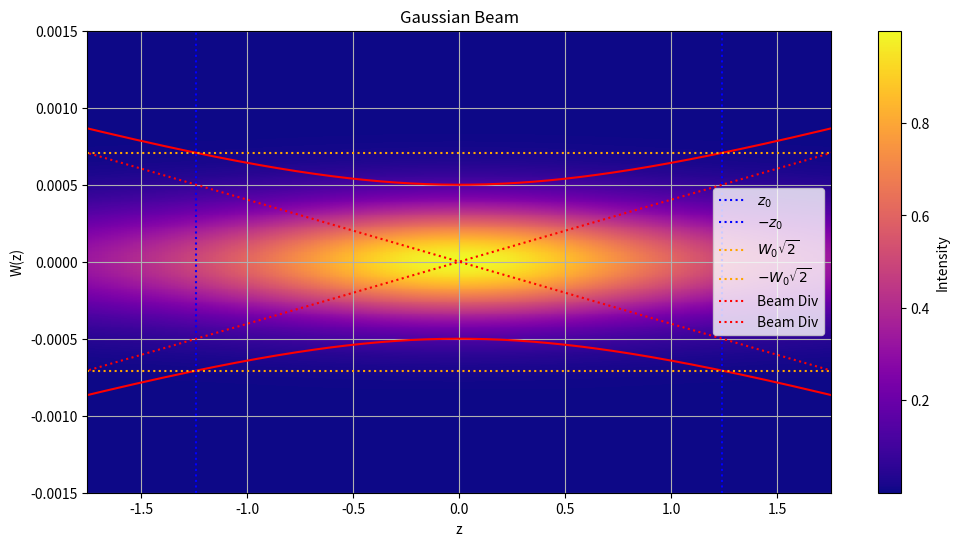
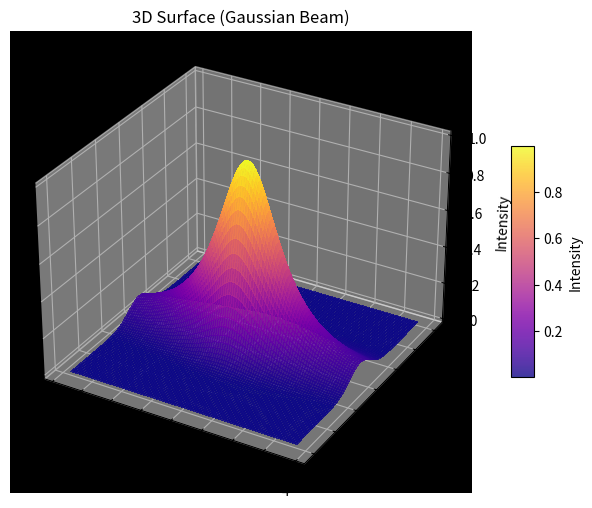
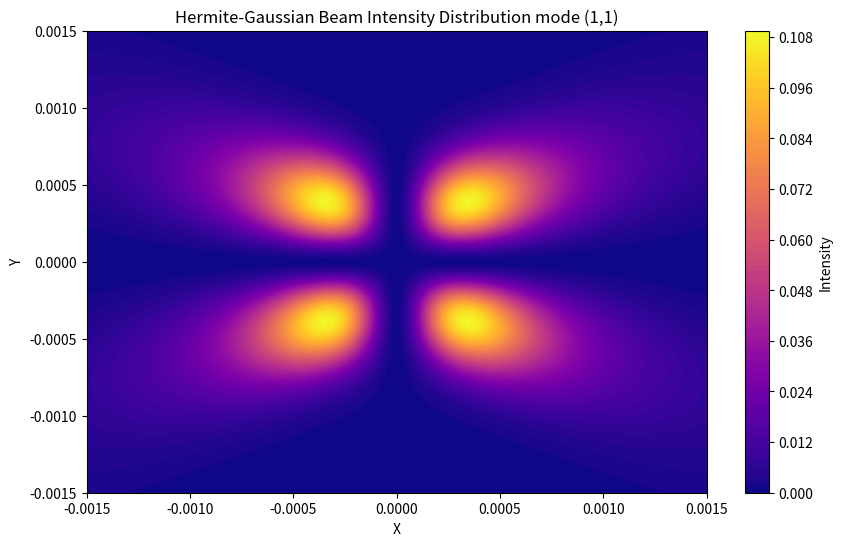
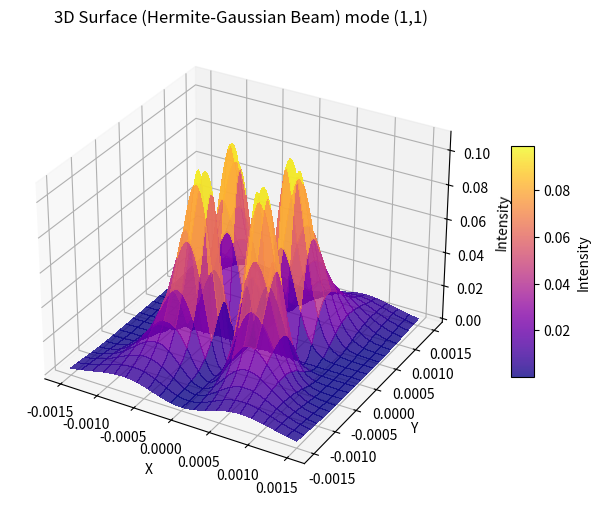
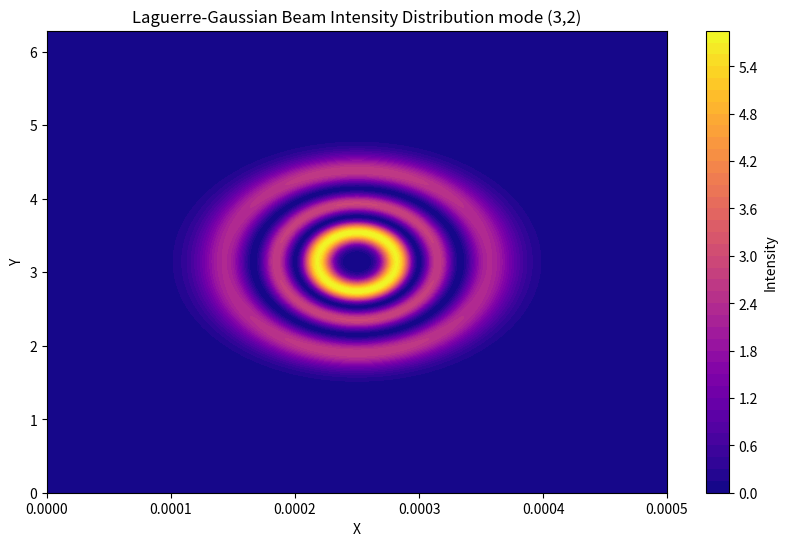
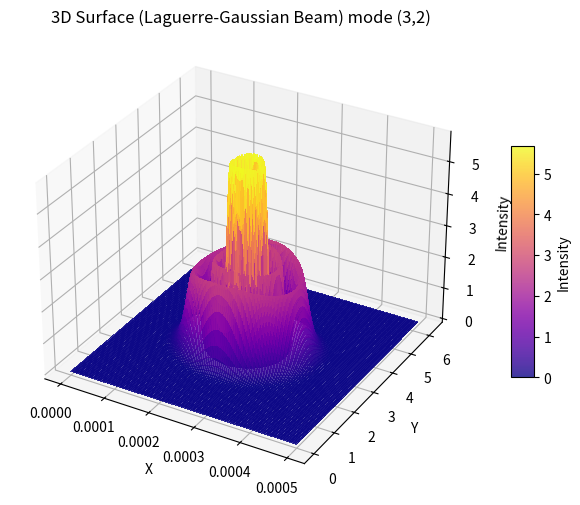
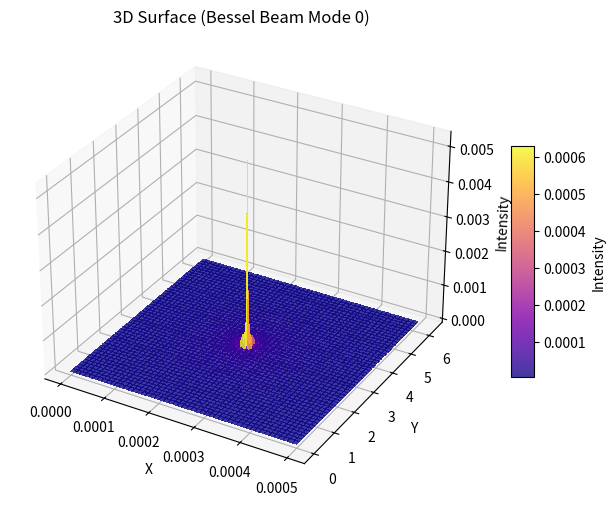

Generate these figures, in order, with matplotlib:
import numpy as np
from scipy import special
import matplotlib.pyplot as plt

# This program doens´t have support from unit system, but every value for variables respects the SI unit as show above:
# W = 1 (1 m), W = 0.01 (1 cm), W = 0.001 -> (1 mm)

# Gaussian beam Width
def W( z, W0, lamb ):

    z0 = W0**2 * (np.pi/lamb)

    return  W0*( 1 + (z/z0)**2 )**0.5

# Gaussian beam´s wavefront radius of curvature
def R(z, W0, lamb):

    z0 = (W0**2) * (np.pi/lamb)

    return z*( 1 + (z0/z)**2)

# Gaussian´s beam Phase Angle
def Zeta( z, z0 ):

    return np.arctan( z/z0 )

# Gaussian´s beam Intensity 
def Gaussian_beam( z, W0, A0, lamb ):

    W1 = W(z, W0, lamb)

    a = (W0/W1)**2

    rho = np.linspace( -3*W1, 3*W1, 500 )

    b = np.exp( - 2*(rho**2/W1**2) )

    I0 = np.abs(A0)**2

    I = I0*a*b

    return I

# Hermite-Gaussian Polynomial
def HGl(l, u):
    return special.hermite(l, monic=True)(u) * np.exp(-u**2/2)

# Hermite-Gaussian beam Intensity
def Hermite_Gaussian_beam(z, W0, Alm, lamb, l, m):
    
    W1 = W(z, W0, lamb)
  
    x = np.linspace(-3*W0, 3*W0, 100)
    y = np.linspace(-3*W0, 3*W0, 100)
    
    X, Y = np.meshgrid(x, y)

    a = (W0/W1)**2
    
    Ilm = np.abs(Alm)**2
    
    hgl_x = HGl(l, np.sqrt(2)*X/W1)
    
    hgl_y = HGl(m, np.sqrt(2)*Y/W1)

    return Ilm * a * (hgl_x**2) * (hgl_y**2), x, y

# Bessel beam Intensity
def Bessel_beam(m, Am, k, Rho):

    Im = np.abs( Am )**2

    kT = np.sqrt( k**2 - m**2 )

    Jm = special.jn( m, kT*Rho )

    return Im*Jm**2

# Laguerre´s generalised polynomial
def Lml( l, m, u ):
    return special.genlaguerre( m, l, monic=True )(u)

# Laguerre-Gauss beam Intensity
def Laguerre_Gaussian_beam(z, X, Y, Alm, W0, lamb, l, m):

    Rho = np.sqrt(X**2+Y**2)

    W1 = W(z, W0, lamb)

    a = (W0/W1)**2

    Ilm = np.abs( Alm )**2

    b = (Rho/W1)**l

    L = Lml( l, m, 2*(Rho**2)/(W1**2) )

    return Ilm * a * (b**2) * (L)**2 * np.exp( -2*(Rho**2)/(W1**2) )

# Gaussian Beam simulation
# --------------------------- Standard Values ---------------------------

# Wavelengh
lamb = 633e-9

# Beam Waist
W0 = 0.001/2

# Raylengh range
z0 = W0**2 * (np.pi/lamb)

# Wavelengh number
k = 2*np.pi/lamb

# Initial amplitude
A0 = 1

# Guassian Beam Divergence angle
theta0 = 2*lamb/(2*W0*np.pi)

# z axis range
z = np.linspace( -3*z0 , 3*z0, 500)

# Beam Radius range
rho = np.linspace(-3*W0, 3*W0, 500)

# --------------------------- Standard Values ---------------------------

I = Gaussian_beam(z, W0, A0, lamb)

fig, ax = plt.subplots( 1, 1, figsize=( 12, 6 ) )

ax.plot(z, W(z, W0, lamb), color='red')
ax.plot(z, -W(z, W0, lamb), color='red')

ax.set_xlim( -np.sqrt(2)*z0, np.sqrt(2)*z0 )
ax.set_ylim( -3*W0, 3*W0 )

ax.set_title( 'Gaussian Beam' )
ax.set_xlabel('z')
ax.set_ylabel('W(z)')
ax.axvline(x=z0, color='blue', linestyle=':', label='$z_0$')
ax.axvline(x=-z0, color='blue', linestyle=':', label='$-z_0$')
ax.axhline(y=np.sqrt(2)*W0, color='orange', linestyle=':', label='$W_0\sqrt{2 }$')
ax.axhline(y=-np.sqrt(2)*W0, color='orange', linestyle=':', label='$-W_0\sqrt{2 }$')
ax.plot( z, theta0*z, color='red', linestyle=':', label='Beam Div' )
ax.plot( z, -theta0*z, color='red', linestyle=':', label='Beam Div' )

bcm = ax.pcolormesh( z, rho, I, cmap='plasma', shading='auto' )

ax.legend()
ax.grid()
cbar = plt.colorbar(bcm, label='Intensity')
plt.show()

fig = plt.figure(figsize=(10, 6))

Z, Rho = np.meshgrid(z, rho)

ax = fig.add_subplot(111, projection='3d')
surf = ax.plot_surface(Z, Rho, I, cmap='plasma', rstride=5, cstride=5, alpha=0.8, linewidth=0, antialiased=False)
cbar = fig.colorbar(surf, shrink=0.5, aspect=10, label='Intensity')
ax.set_xlabel('z')
ax.set_ylabel('rho')
ax.set_zlabel('Intensity')
ax.set_title('3D Surface (Gaussian Beam)')
plt.show()

# Hermite-Gaussian Beam simulation
# --------------------------- Standard Values ---------------------------

# Hermite-Gaussian modes of vibration
l, m = 1, 1

# Initial amplitude
Alm = 1

# Wavelengh
lamb = 633e-9

W0 = 0.001/2

k = 2*np.pi/lamb

z_values = np.linspace(-2*z0, 2*z0, 100)
# --------------------------- Standard Values ---------------------------


fig_hermite, ax_hermite = plt.subplots(1, 1, figsize=(10, 6))

I, x, y = Hermite_Gaussian_beam(z_values, W0, Alm, lamb, l, m)

contour_hermite = ax_hermite.contourf(x, y, I, cmap='plasma', levels=100)
ax_hermite.set_title(f'Hermite-Gaussian Beam Intensity Distribution mode ({l},{m})')
ax_hermite.set_xlabel('X')
ax_hermite.set_ylabel('Y')
cbar_hermite = plt.colorbar(contour_hermite, label='Intensity')
plt.show()

Y, X = np.meshgrid(x, y)

fig_hermite = plt.figure(figsize=(10, 6))

ax_hermite = fig_hermite.add_subplot(111, projection='3d')

surf = ax_hermite.plot_surface(X, Y, I, cmap='plasma', rstride=5, cstride=5, alpha=0.8, linewidth=0, antialiased=False)
cbar = fig_hermite.colorbar(surf, shrink=0.5, aspect=10, label='Intensity')

ax_hermite.set_xlabel('X')
ax_hermite.set_ylabel('Y')
ax_hermite.set_zlabel('Intensity')
ax_hermite.set_title(f'3D Surface (Hermite-Gaussian Beam) mode ({l},{m})')
plt.show()


# Laguerre-Gaussian Beam simulation
# --------------------------- Standard Values ---------------------------

# Laguerre-Gaussian vibration modes
l_laguerre, m_laguerre = 3, 2

# Initial amplitude
Alm = 1

lamb = 633e-9

W0 = 0.001/2

k = 2*np.pi/lamb
# --------------------------- Standard Values ---------------------------

fig_laguerre, ax_laguerre = plt.subplots(1, 1, figsize=(10, 6))

z_values = np.linspace(-z0, z0, 600)

W1 = W(z_values, W0, lamb)

rho = np.linspace( 0, W0, 600 )
phi = np.linspace( 0, 2*np.pi, 600 )

Rho, Phi = np.meshgrid(rho, phi)

x = np.linspace(-0.003, 0.003, 600)
y = np.linspace(-0.003, 0.003, 600)
X, Y = np.meshgrid(x, y)

I = Laguerre_Gaussian_beam(z_values, X, Y, Alm, W0, lamb, l_laguerre, m_laguerre)

contour_laguerre = ax_laguerre.contourf(rho, phi, I, cmap='plasma', levels=50)
ax_laguerre.set_title(f'Laguerre-Gaussian Beam Intensity Distribution mode ({l_laguerre},{m_laguerre})')
ax_laguerre.set_xlabel('X')
ax_laguerre.set_ylabel('Y')
cbar_laguerre = plt.colorbar(contour_laguerre, label='Intensity')
plt.show()

Rho, Phi = np.meshgrid( rho, phi )

fig_laguerre = plt.figure(figsize=(10, 6))

ax_laguerre = fig_laguerre.add_subplot(111, projection='3d')

surf = ax_laguerre.plot_surface(Rho, Phi, I, cmap='plasma', rstride=5, cstride=5, alpha=0.8, linewidth=0, antialiased=False)
cbar = fig_laguerre.colorbar(surf, shrink=0.5, aspect=10, label='Intensity')

ax_laguerre.set_xlabel('X')
ax_laguerre.set_ylabel('Y')
ax_laguerre.set_zlabel('Intensity')
ax_laguerre.set_title(f'3D Surface (Laguerre-Gaussian Beam) mode ({l_laguerre},{m_laguerre})')
plt.show()



# Bessel Beam simulation
# --------------------------- Standard Values ---------------------------

# Initial amplitude
Am = 1

# Bessel Special Function order
m_bessel = 0

lamb = 633e-9

k = 2*np.pi/lamb

x = np.linspace(-0.005, 0.005, 600)

y = np.linspace(-0.005, 0.005, 600)

X, Y = np.meshgrid(x, y)

theta = np.linspace(0, 2 * np.pi, 600)
# --------------------------- Standard Values ---------------------------

Rho=np.sqrt(X**2+Y**2)

I = Bessel_beam( m_bessel, Am, k, Rho)

fig_bessel = plt.figure(figsize=(10, 6))
ax_bessel = fig_bessel.add_subplot(111, projection='3d')
ax.set_facecolor('black')
Rho, Theta = np.meshgrid(rho, theta)

surf_bessel = ax_bessel.plot_surface(Rho, Theta, I, cmap='plasma', alpha=0.8, linewidth=0, antialiased=False)
cbar_bessel = fig_bessel.colorbar(surf_bessel, shrink=0.5, aspect=10, label='Intensity')

ax_bessel.set_xlabel('X')
ax_bessel.set_ylabel('Y')
ax_bessel.set_zlabel('Intensity')
ax_bessel.set_title(f'3D Surface (Bessel Beam Mode {m_bessel})')
plt.show()
